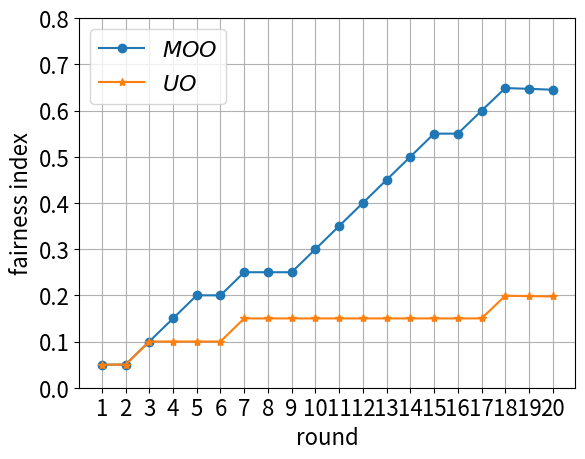

Generate this figure with matplotlib:

# -*- coding:utf-8 -*-
import matplotlib
import matplotlib.pyplot as plt
matplotlib.rcParams.update({'font.size': 16}) 
#用了多目标之后的20轮fairness变化情况
# [0.05, 0.05, 0.1, 0.15, 0.2, 0.2, 0.25, 0.25, 0.25, 0.3, 0.35, 0.4, 0.45, 0.5, 0.549956489582171, 0.5499379953985634, 0.5994634811728619, 0.6485706839530381, 0.6469766669517938, 0.6449889803198151]
# [0.05, 0.1, 0.1, 0.15, 0.2, 0.2, 0.2, 0.2, 0.25, 0.25, 0.25, 0.25, 0.25, 0.3, 0.3, 0.3, 0.3, 0.3, 0.3, 0.3]
if __name__ == '__main__':
    
    
    y1 = [0.05, 0.05, 0.1, 0.15, 0.2, 0.2, 0.25, 0.25, 0.25, 0.3, 0.35, 0.4, 0.45, 0.5, 0.549956489582171, 0.5499379953985634, 0.5994634811728619, 0.6485706839530381, 0.6469766669517938, 0.6449889803198151]
    y2 = [0.05, 0.05, 0.1, 0.1, 0.1, 0.1, 0.15, 0.15, 0.15, 0.15, 0.15, 0.15, 0.15, 0.15, 0.15, 0.15, 0.15, 0.19898243908745095, 0.19829799246384738, 0.19752666084442688]

    round = range(1,21)
    plt.xlabel('round')
    plt.ylabel('fairness index')
    plt.ylim(0,0.8)
    labelx = range(1,21)
    plt.xticks(round,labelx)
    plt.plot(round, y1, marker='o', label="$MOO$")
    plt.plot(round, y2, marker='*', label="$UO$")
    plt.legend()
    plt.grid()
    plt.show()
